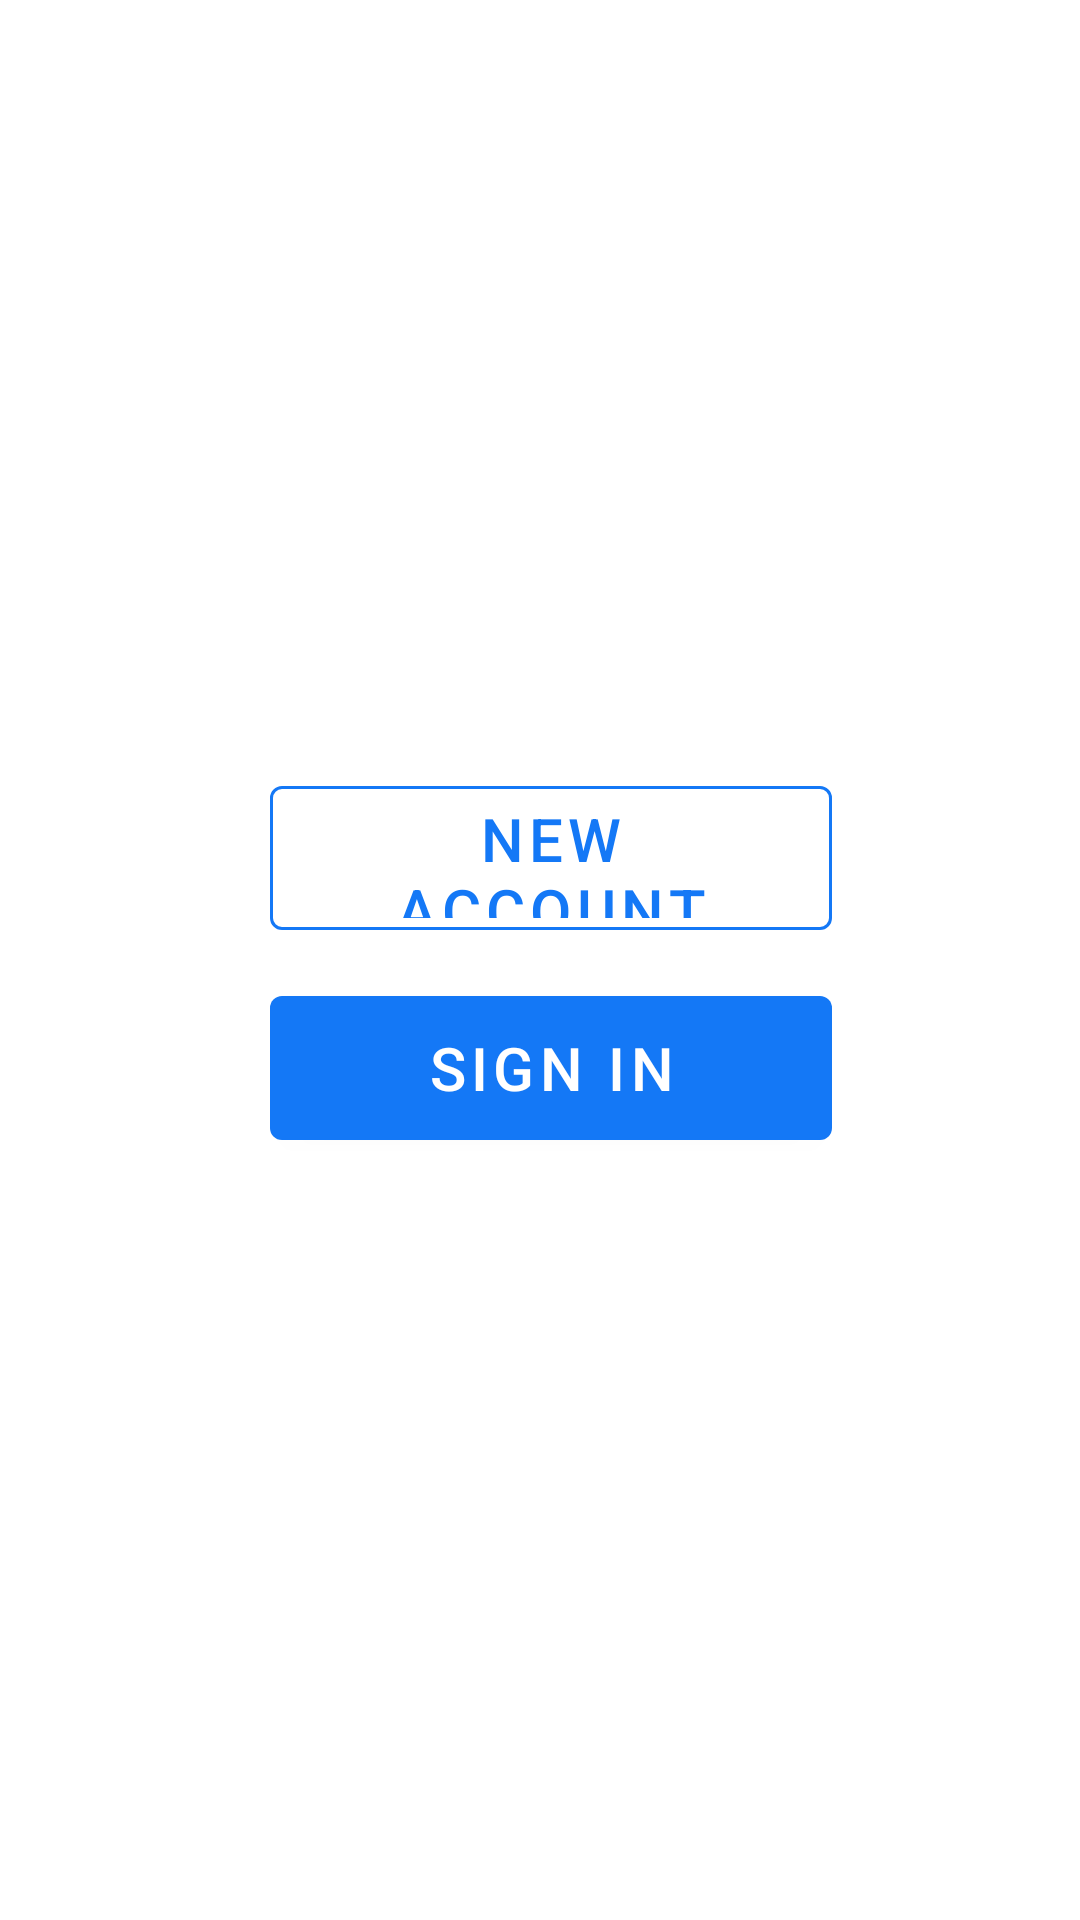

Android layout source for this screen:
<!-- AndroidManifest.xml: application theme AppTheme -->
<!-- res/layout/activity_main.xml -->
<?xml version="1.0" encoding="utf-8"?>
<androidx.constraintlayout.widget.ConstraintLayout android:layout_width="match_parent"
    android:layout_height="match_parent"
    xmlns:tools="http://schemas.android.com/tools"
    xmlns:app="http://schemas.android.com/apk/res-auto"
    tools:context=".Activities.MainActivity"
    android:background="@color/colorWhite"
    xmlns:android="http://schemas.android.com/apk/res/android">

    <com.google.android.material.button.MaterialButton
        android:id="@+id/btNewAccount"
        style="@style/Widget.MaterialComponents.Button.OutlinedButton"
        app:rippleColor="@color/colorPrimary"
        app:strokeColor="@color/colorPrimary"
        android:layout_height="60dp"
        android:layout_width="0dp"
        android:textColor="@color/colorPrimary"
        android:textSize="20sp"
        android:text="@string/new_account"
        app:layout_constraintStart_toStartOf="@+id/startGuideline1"
        app:layout_constraintEnd_toEndOf="@+id/endGuideline1"
        app:layout_constraintTop_toBottomOf="@+id/topGuideline1"/>

    <com.google.android.material.button.MaterialButton
        android:id="@+id/btSignIn"
        style="@style/Widget.MaterialComponents.Button"
        app:rippleColor="@color/colorWhite"
        app:strokeColor="@color/colorWhite"
        android:layout_height="60dp"
        android:layout_width="0dp"
        app:backgroundTint="@color/colorPrimary"
        android:textColor="@color/colorWhite"
        android:textSize="20sp"
        android:layout_marginTop="10dp"
        android:text="@string/sign_in"
        app:layout_constraintStart_toStartOf="@+id/startGuideline1"
        app:layout_constraintEnd_toEndOf="@+id/endGuideline1"
        app:layout_constraintTop_toBottomOf="@+id/btNewAccount"/>

    <androidx.constraintlayout.widget.Guideline
        android:id="@+id/startGuideline1"
        android:layout_width="match_parent"
        android:layout_height="match_parent"
        android:orientation="vertical"
        app:layout_constraintGuide_percent="0.25"/>

    <androidx.constraintlayout.widget.Guideline
        android:id="@+id/endGuideline1"
        android:layout_width="match_parent"
        android:layout_height="match_parent"
        android:orientation="vertical"
        app:layout_constraintGuide_percent="0.77"/>

    <androidx.constraintlayout.widget.Guideline
        android:id="@+id/topGuideline1"
        android:layout_width="match_parent"
        android:layout_height="match_parent"
        android:orientation="horizontal"
        app:layout_constraintGuide_percent="0.4"/>

</androidx.constraintlayout.widget.ConstraintLayout>
<!-- resources referenced by this layout -->
<resources>
  <color name="colorPrimary">#1478F6</color>
  <color name="colorWhite">#FFFFFF</color>
  <string name="new_account">New Account</string>
  <string name="sign_in">Sign In</string>
  <style name="AppTheme" parent="Theme.MaterialComponents.Light.NoActionBar">
          
          <item name="colorPrimary">@color/colorPrimary</item>
          <item name="colorPrimaryDark">@color/colorPrimaryDark</item>
          <item name="colorAccent">@color/colorAccent</item>
          <item name="android:windowLightStatusBar" tools:targetApi="m">true</item>
      </style>
  <color name="colorPrimaryDark">#FFFFFF</color>
  <color name="colorAccent">#1478F6</color>
</resources>
